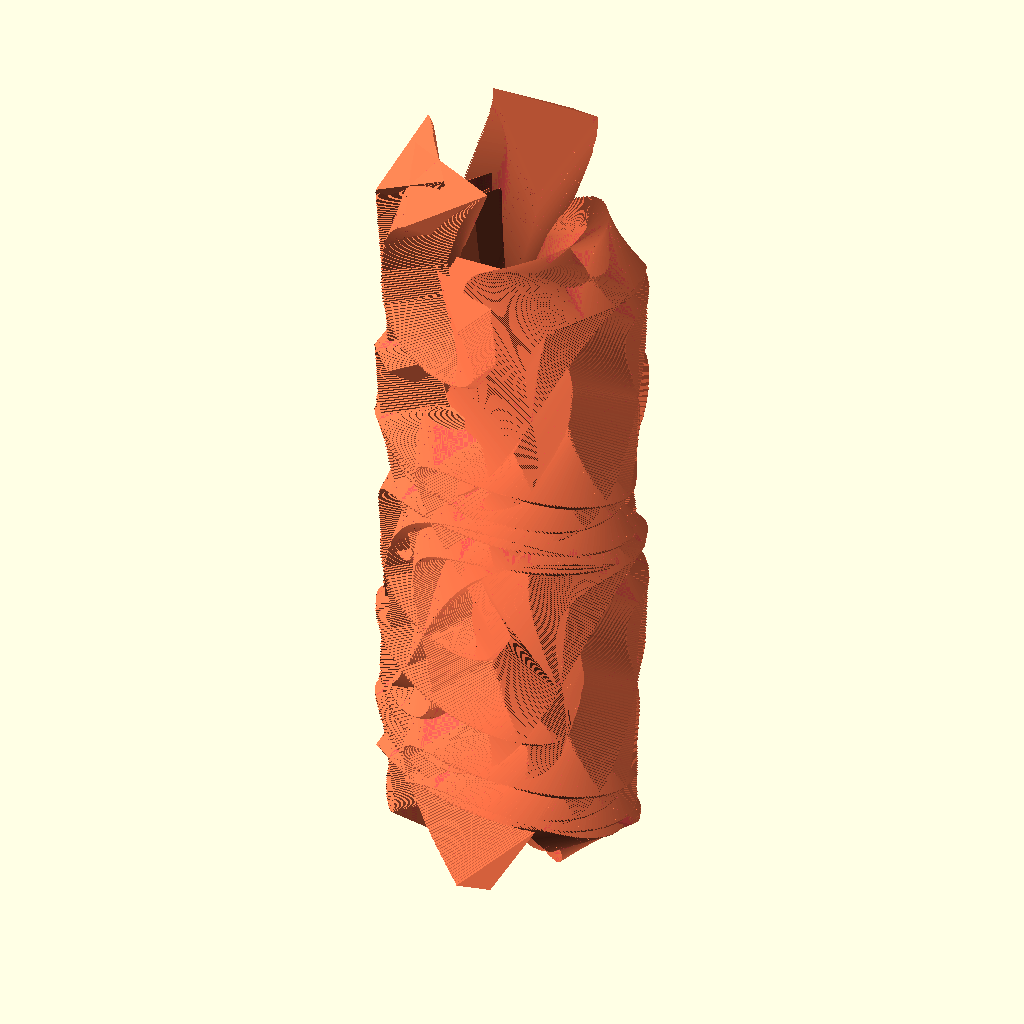
Cell 1: rendered with the file's own defaults.
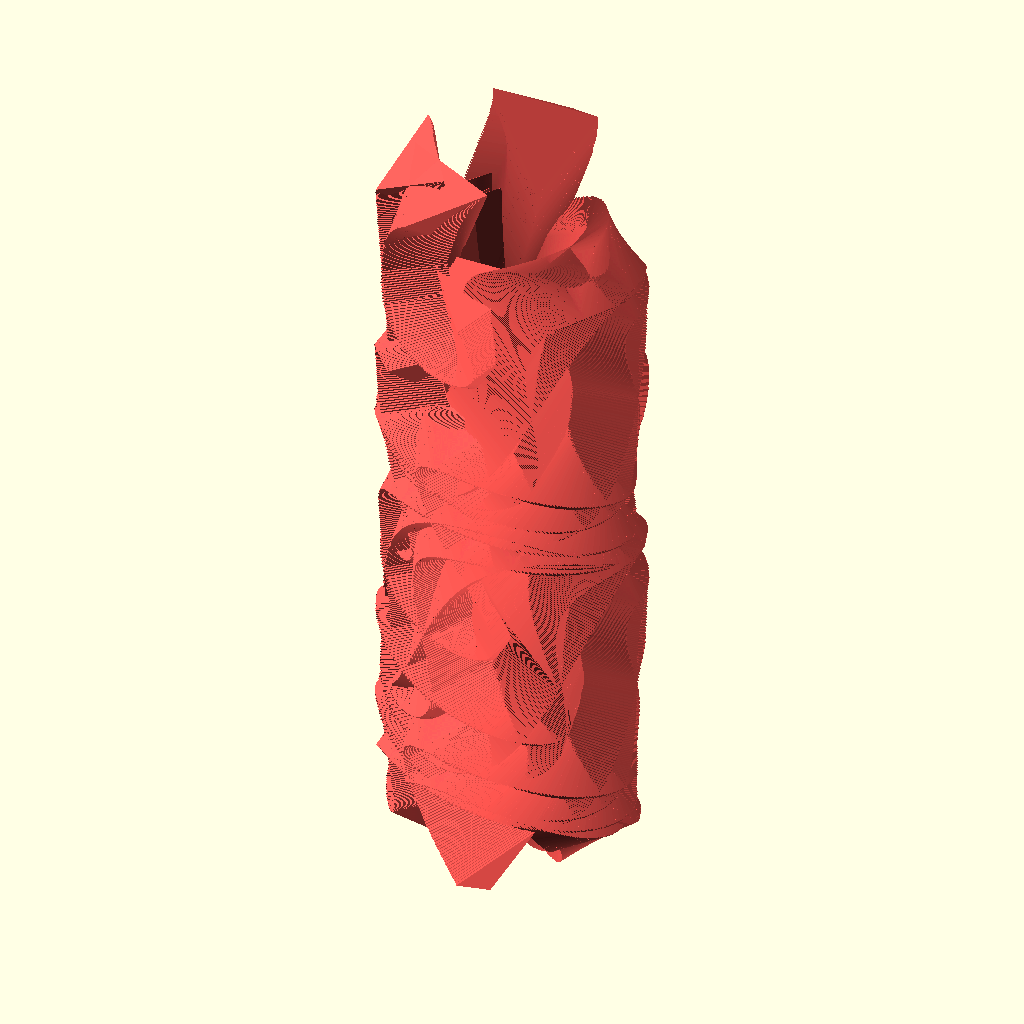
Cell 2: s = 6 (everything else at default).
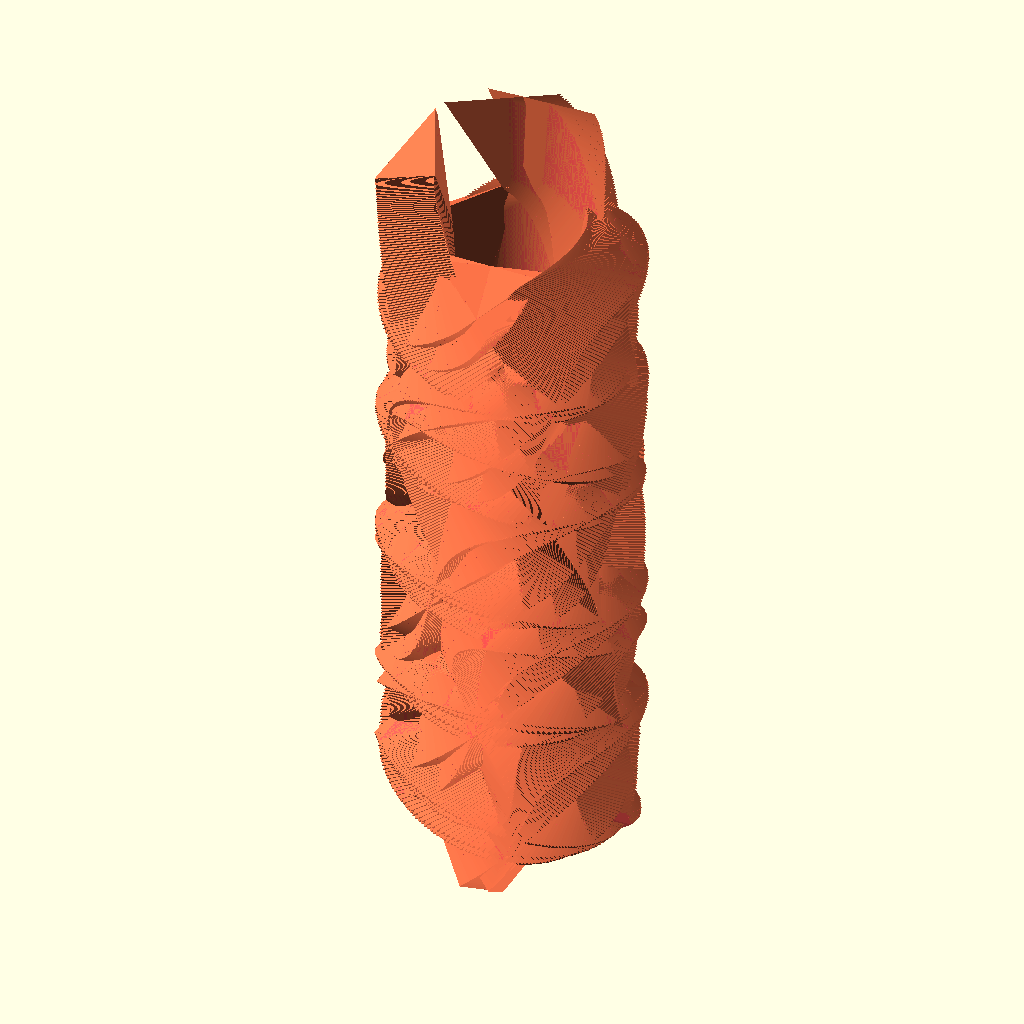
Cell 3: t = 0.02 (everything else at default).
The same orthographic view direction (rotation 55°, 0°, 25°; colour scheme Cornfield) for every cell, with the view re-fitted per cell, so scale and position can differ between cells.
OpenSCAD source file dxx-backup/distribute_this_flow_vase.scad:


for(i=[0:s-2])
f(1);

s= 3;

r= 1.31;

b=7;

  u=1.3; 
 t = .01;
module f(w){


    
 for(i=[0:3000])
 {
        translate([0,0,(i/11)%100])
        rotate([0,100,i*t*11+s(i )*41+i/3+s(i*t*10)*10])
        translate([-55+s(i*1)*11,0,s(i*1.0)])
        #cylinder(10,10,0,$fn=3);
        
         translate([0,0,(i/11)%100])
        rotate([0,100,i*t*55+s(i )*41+i/3+s(i*t*10)*10])
        translate([-55+s(i*1)*11,0,s(i*1.0)])
        #cylinder(10,10,0,$fn=3);       
     
              translate([0,0,(i/11)%100])
        rotate([0,100,i*t*55+s(i )*10+i/3+s(i*t*10)*10])
        translate([-55+s(i*1)*11,0,s(i*1.0)])
        #cylinder(10,10,0,$fn=3);       

 }      
    
}


function s(n)= sin(n*1.543);
Parameter table extracted from the source (name, type, default, range or options):
s: number, default 3
r: number, default 1.31
b: number, default 7
u: number, default 1.3
t: number, default 0.01
